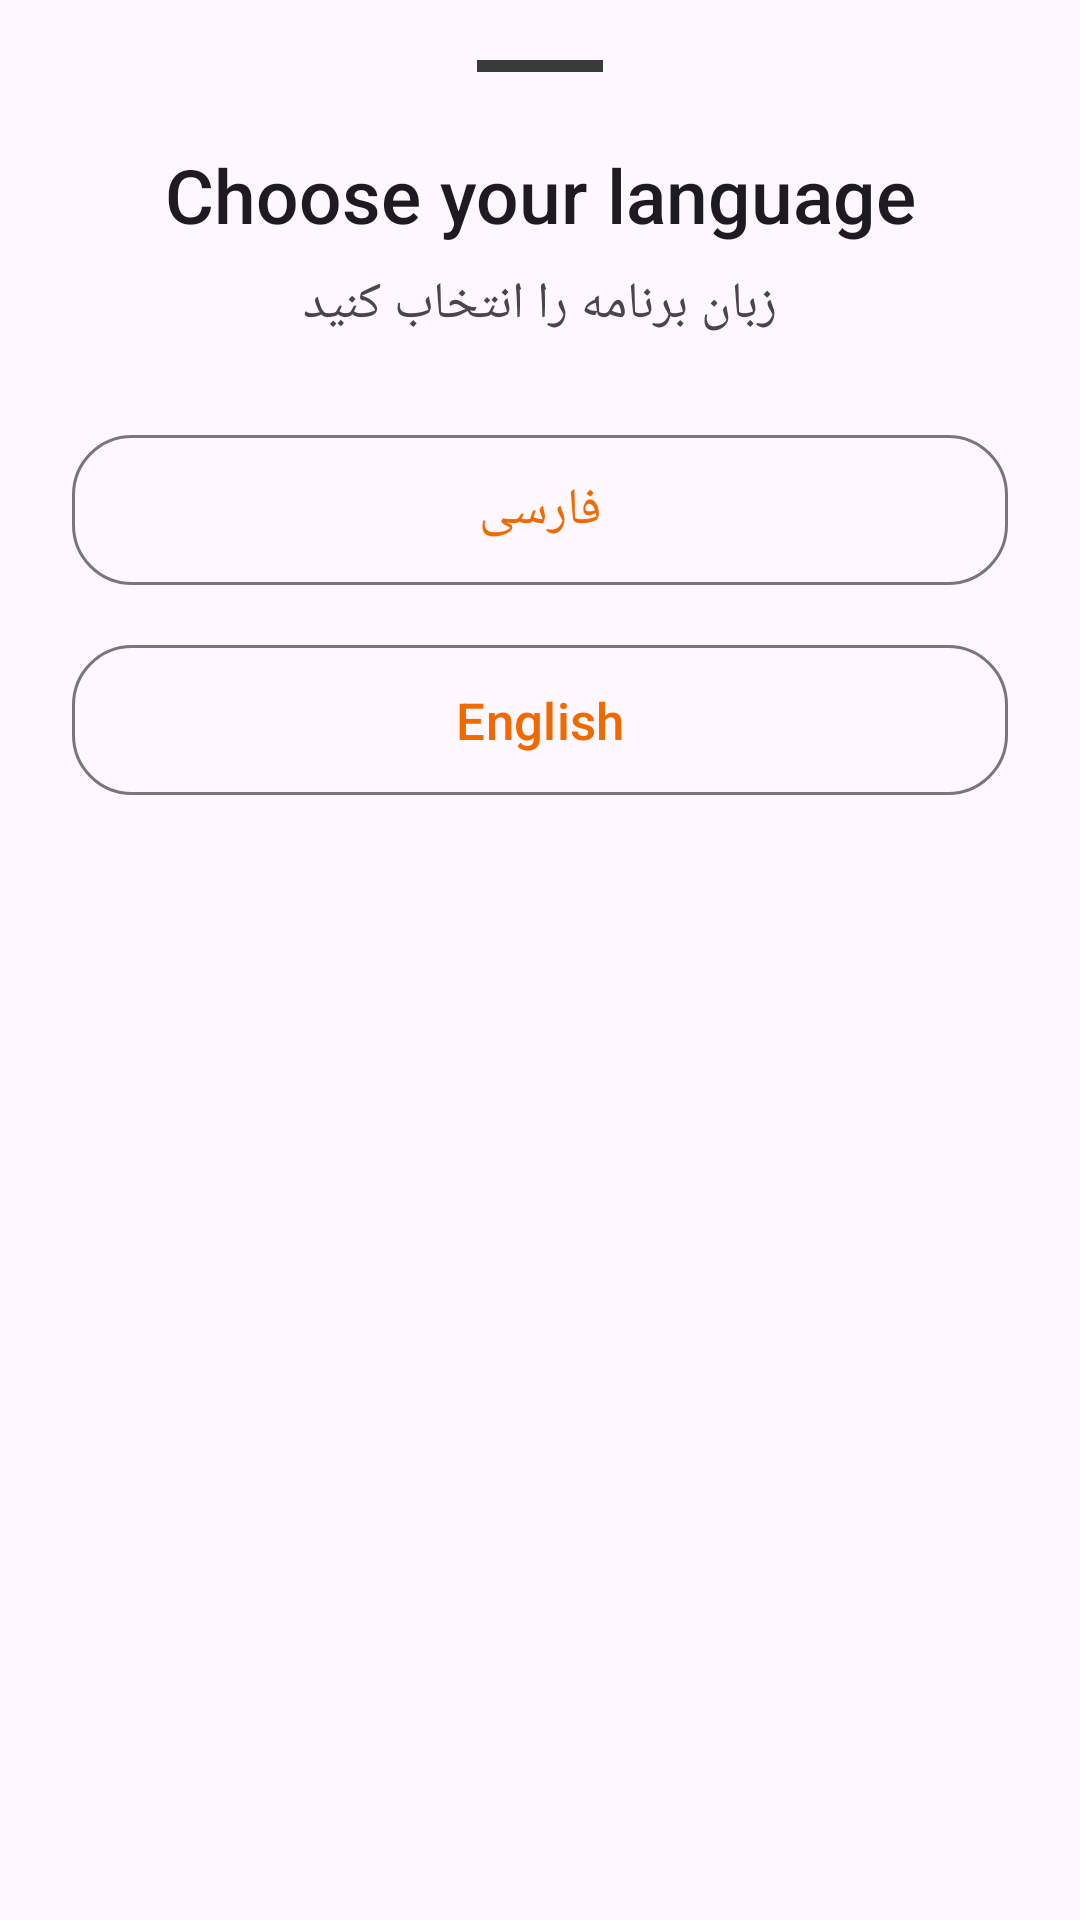

This screen was rendered from an Android layout file. Write that file and the resources it references.
<!-- AndroidManifest.xml: application theme Theme.VicoVPN -->
<!-- res/layout/bottom_sheet_language.xml -->
<?xml version="1.0" encoding="utf-8"?>
<LinearLayout xmlns:android="http://schemas.android.com/apk/res/android"
    xmlns:app="http://schemas.android.com/apk/res-auto"
    android:layout_width="match_parent"
    android:layout_height="wrap_content"
    android:orientation="vertical"
    android:paddingStart="24dp"
    android:paddingTop="20dp"
    android:paddingEnd="24dp"
    android:paddingBottom="30dp">

    <View
        android:layout_width="42dp"
        android:layout_height="4dp"
        android:layout_gravity="center_horizontal"
        android:layout_marginBottom="24dp"
        android:background="#3A3A3A" />

    <TextView
        android:id="@+id/languageTitle"
        android:layout_width="match_parent"
        android:layout_height="wrap_content"
        android:fontFamily="sans-serif-medium"
        android:gravity="center"
        android:text="@string/choose_language"
        android:textColor="?android:attr/textColorPrimary"
        android:textSize="25sp" />

    <TextView
        android:layout_width="match_parent"
        android:layout_height="wrap_content"
        android:layout_marginTop="8dp"
        android:fontFamily="@font/vico_header_titles_persian"
        android:gravity="center"
        android:text="زبان برنامه را انتخاب کنید"
        android:textColor="?android:attr/textColorSecondary"
        android:textSize="17sp" />

    <com.google.android.material.button.MaterialButton
        android:id="@+id/persianLanguageButton"
        style="@style/Widget.Material3.Button.OutlinedButton"
        android:layout_width="match_parent"
        android:layout_height="58dp"
        android:layout_marginTop="28dp"
        android:fontFamily="@font/vico_header_titles_persian"
        android:text="فارسی"
        android:textSize="17sp"
        app:cornerRadius="20dp" />

    <com.google.android.material.button.MaterialButton
        android:id="@+id/englishLanguageButton"
        style="@style/Widget.Material3.Button.OutlinedButton"
        android:layout_width="match_parent"
        android:layout_height="58dp"
        android:layout_marginTop="12dp"
        android:fontFamily="sans-serif-medium"
        android:text="English"
        android:textAllCaps="false"
        android:textSize="17sp"
        app:cornerRadius="20dp" />

</LinearLayout>
<!-- resources referenced by this layout -->
<resources>
  <string name="choose_language">Choose your language</string>
  <style name="Theme.VicoVPN" parent="Theme.Material3.DayNight.NoActionBar">
  
          <item name="colorPrimary">@color/vico_primary</item>
          <item name="colorOnPrimary">#FFFFFF</item>
  
          <item name="colorSecondary">@color/vico_secondary</item>
          <item name="colorOnSecondary">#FFFFFF</item>
  
          <item name="colorSurface">@color/vico_surface</item>
          <item name="colorOnSurface">@color/vico_text</item>
  
          <item name="colorSurfaceVariant">@color/vico_surface_variant</item>
          <item name="colorOnSurfaceVariant">@color/vico_text_secondary</item>
  
          <item name="android:windowLightStatusBar">?attr/isLightTheme</item>
          <item name="android:windowLightNavigationBar">?attr/isLightTheme</item>
  
          <item name="android:statusBarColor">@color/vico_background</item>
          <item name="android:navigationBarColor">@color/vico_background</item>
  
          <item name="android:windowActionModeOverlay">true</item>
          <item name="android:windowNoTitle">true</item>
          <item name="android:forceDarkAllowed" tools:targetApi="q">false</item>
  
      </style>
  <color name="vico_primary">#F06A00</color>
  <color name="vico_secondary">#7224E8</color>
  <color name="vico_surface">#FFFFFF</color>
  <color name="vico_text">#17121E</color>
  <color name="vico_surface_variant">#F0ECF5</color>
  <color name="vico_text_secondary">#69616F</color>
  <color name="vico_background">#F8F6FB</color>
</resources>
